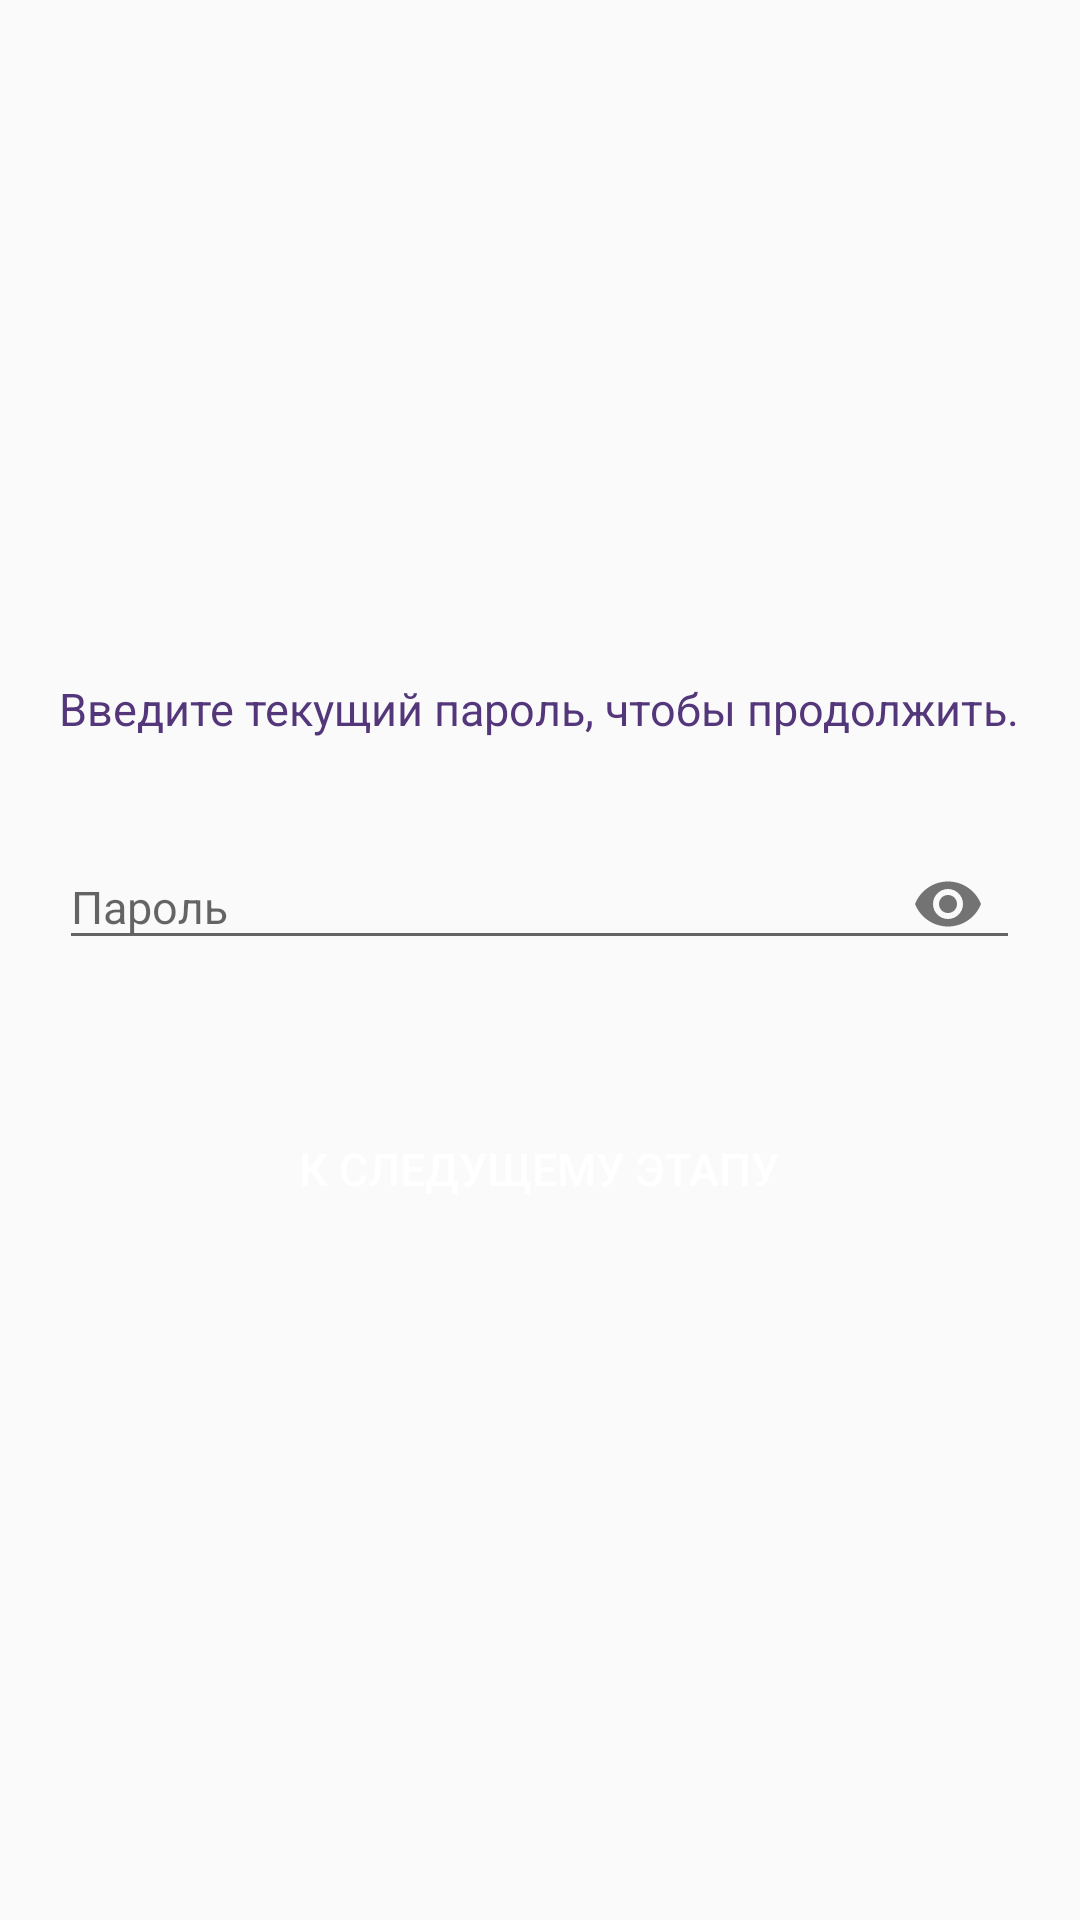

Android layout source for this screen:
<!-- AndroidManifest.xml: application theme Theme.DocTracerMobile -->
<!-- res/layout/fragment_access_edit.xml -->
<?xml version="1.0" encoding="utf-8"?>
<TableLayout
    xmlns:android="http://schemas.android.com/apk/res/android"
    xmlns:app="http://schemas.android.com/apk/res-auto"
    xmlns:tools="http://schemas.android.com/tools"

    android:layout_width="match_parent"
    android:layout_height="match_parent"
    android:gravity="center"
    android:orientation="vertical"
    android:padding="10dp"
    tools:context=".presentation.account.AccessEditFragment"
    android:id="@+id/access_edit_fragment">


    <TableRow
        android:layout_width="match_parent"
        android:layout_gravity="center"
        android:gravity="center"
        android:layout_marginBottom="20dp">

        <TextView
            android:layout_width="wrap_content"
            android:layout_height="wrap_content"
            android:text="@string/old_password_require"
            android:textColor="@color/dark_purple" />
    </TableRow>

    <TableRow
        android:layout_width="match_parent"
        android:layout_gravity="center"
        android:gravity="center"
        android:layout_marginBottom="20dp">

        <com.google.android.material.textfield.TextInputLayout
            android:layout_width="match_parent"
            android:layout_height="wrap_content"
            app:errorEnabled="true"
            app:passwordToggleEnabled="true">

            <EditText
                android:id="@+id/change_edit_check"
                android:layout_width="match_parent"
                android:layout_height="wrap_content"
                android:hint="@string/staff_password_label"
                android:inputType="textPassword"
                android:textColor="@color/purple"
                android:textColorHint="@color/pale_purple">
            </EditText>
        </com.google.android.material.textfield.TextInputLayout>
    </TableRow>

    <TableRow
        android:layout_width="match_parent"
        android:layout_gravity="center"
        android:gravity="center">
        <Button
            android:id="@+id/reg_head_but_next"
            android:layout_width="match_parent"
            android:layout_height="wrap_content"
            android:text="@string/next_label"
            android:textColor="@color/white"
            android:background="@drawable/oval"
            android:onClick="onClick_getAccess"/>
    </TableRow>


</TableLayout>
<!-- resources referenced by this layout -->
<resources>
  <color name="dark_purple">#53377A</color>
  <color name="pale_purple">#d6cae8</color>
  <color name="purple">#6b479e</color>
  <color name="white">#FFFFFFFF</color>
  <string name="next_label">К следущему этапу</string>
  <string name="old_password_require">Введите текущий пароль, чтобы продолжить.</string>
  <string name="staff_password_label">Пароль</string>
  <style name="Theme.DocTracerMobile" parent="Theme.AppCompat.DayNight.DarkActionBar">
          <item name="colorPrimary">@color/purple</item>
          <item name="colorPrimaryDark">@color/dark_purple</item>
          <item name="colorAccent">@color/purple</item>
          <item name="android:textSize">@dimen/normal_text</item>
      </style>
  <dimen name="normal_text">15sp</dimen>
</resources>
